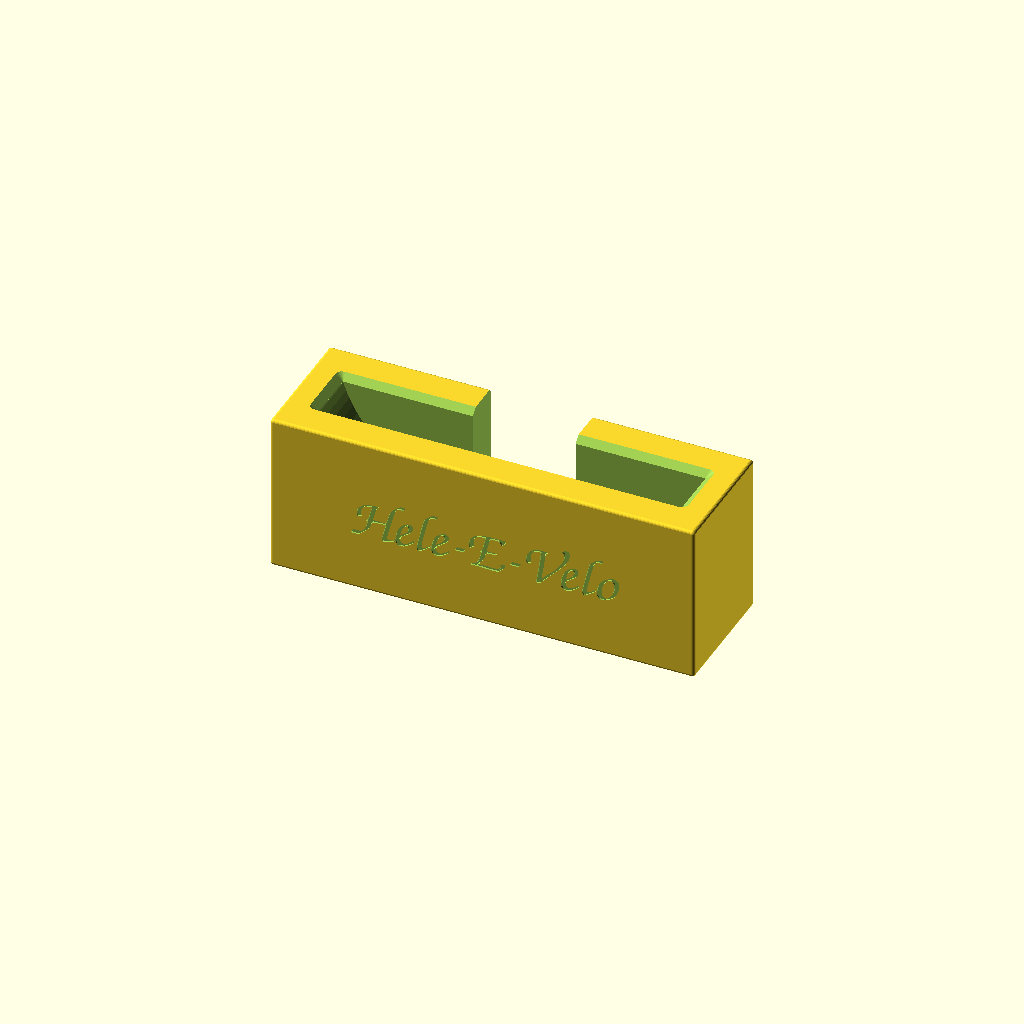
Cell 1: rendered with the file's own defaults.
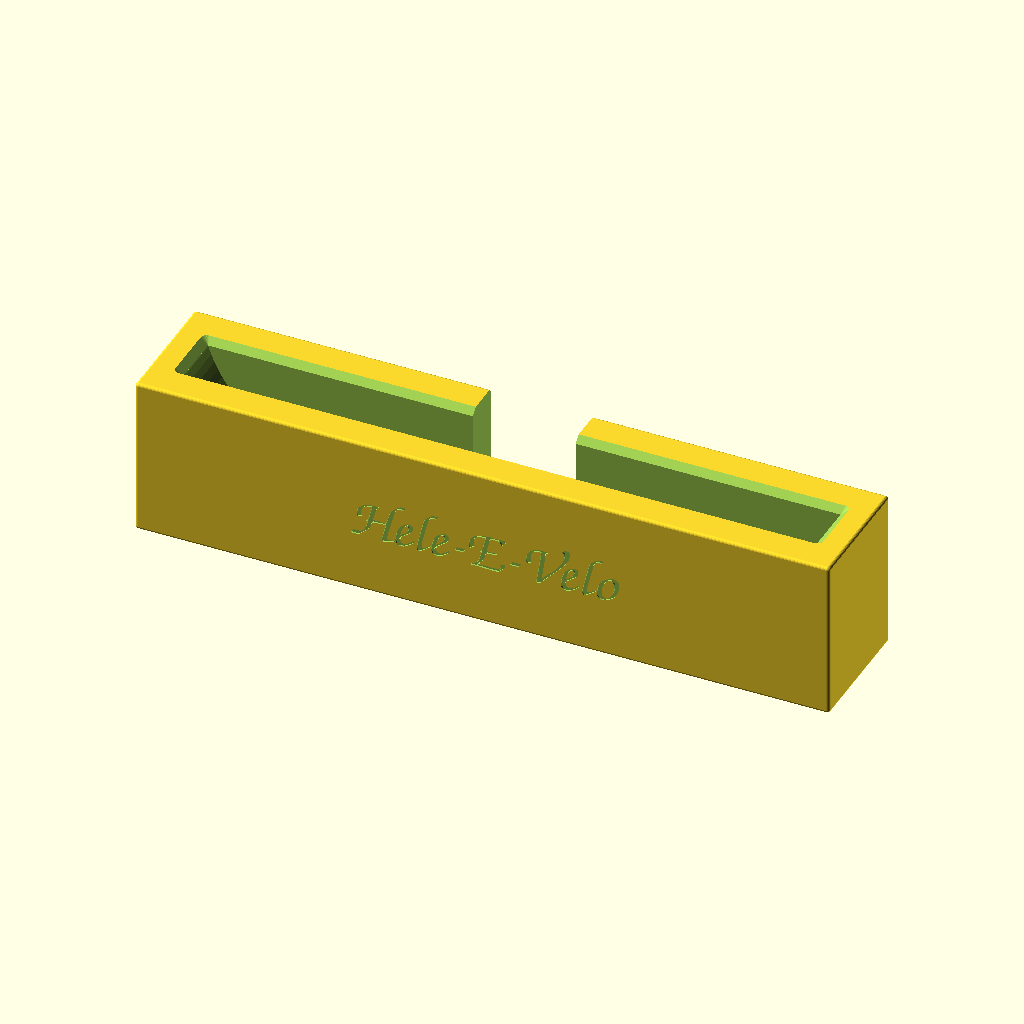
Cell 2 — rack_width set to 200, the other parameters unchanged.
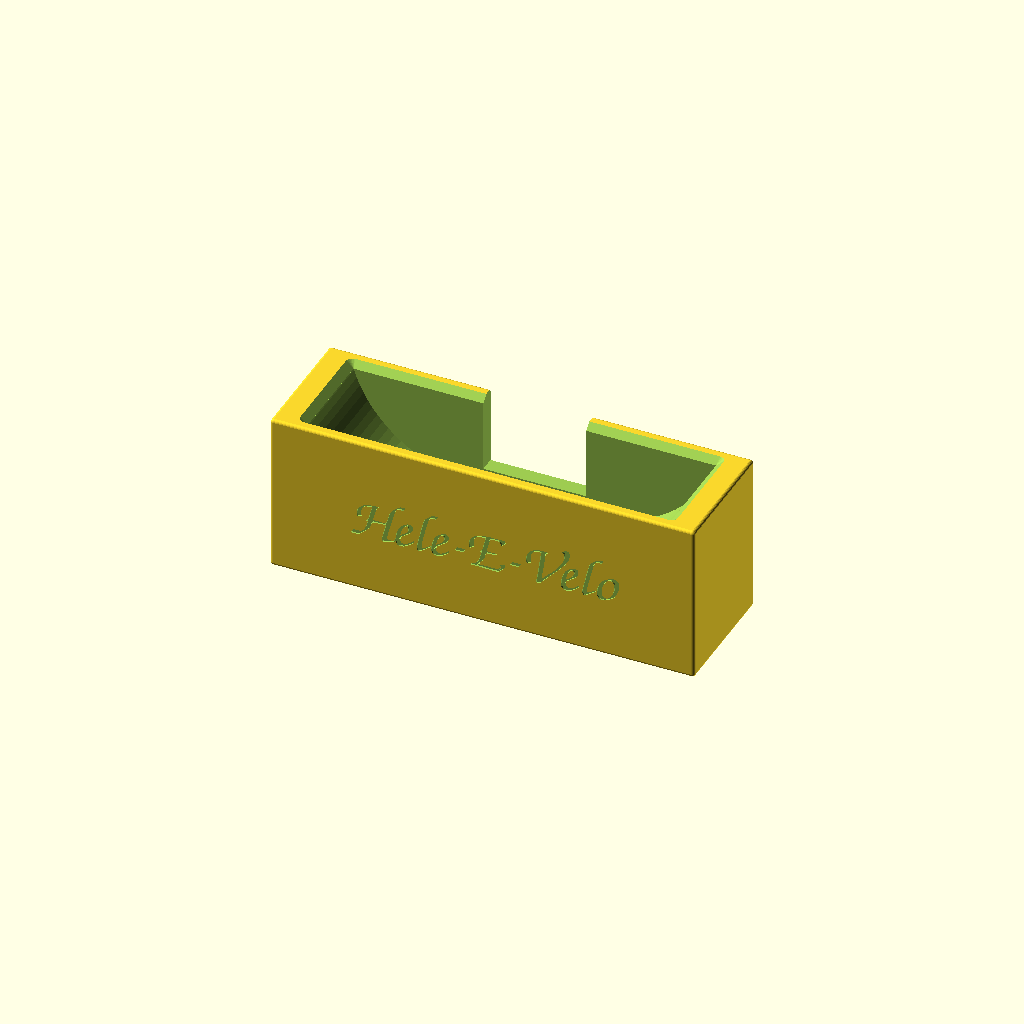
Cell 3 — tube_size set to 30, the other parameters unchanged.
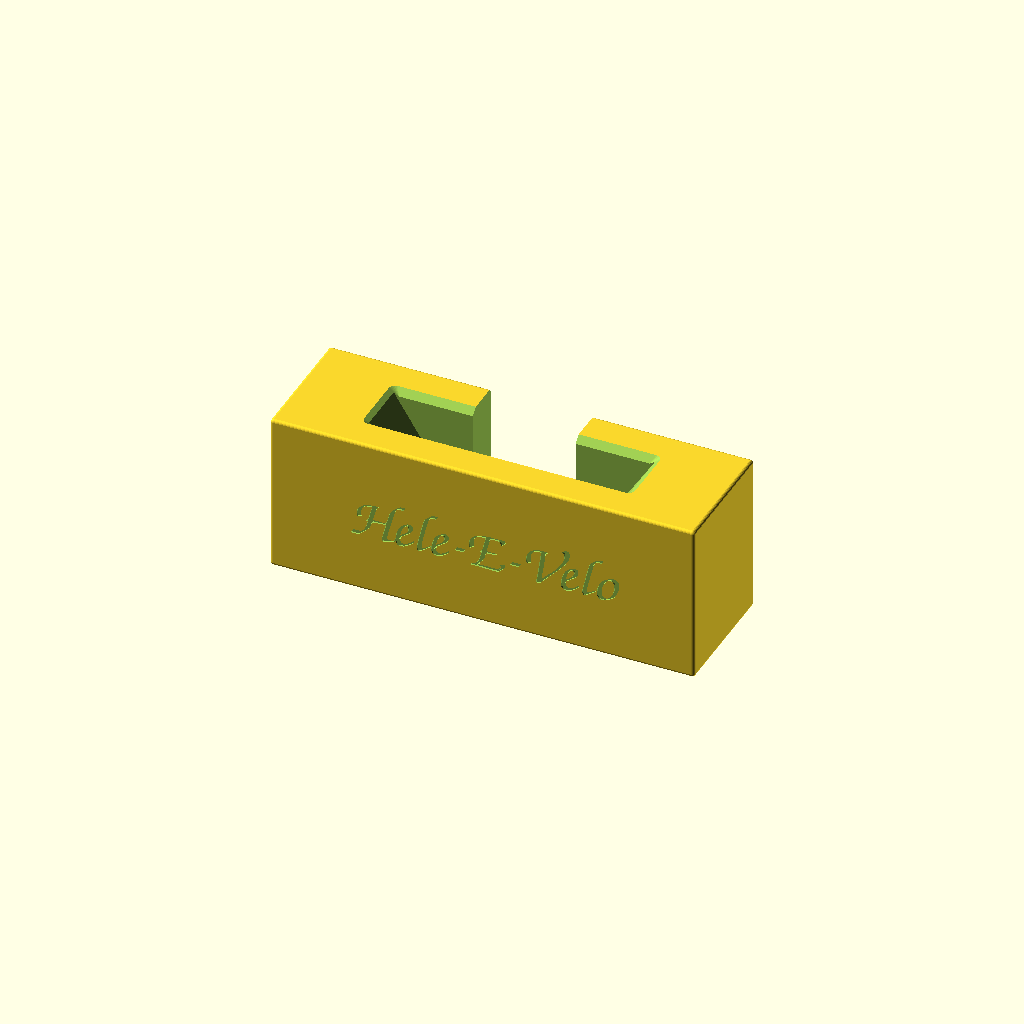
Cell 4: bend_radius = 80 (everything else at default).
All cells are drawn from one camera (rotation 55°, 0°, 25°, orthographic, colour scheme Cornfield), so only the parameter changes between them.
The OpenSCAD source (ADO-AIR-Carbon-Rear-Rack-Stand/ADO-AIR-Carbon-Rear-Rack-Stand.scad):
// ADO-AIR-Carbon-Rear-Rack-Stand.scad
// Version: v0.26
// Date: 2026-06-16
// Author: Zed Coding Agent
// License: Creative Commons - Attribution - ShareAlike
//
// Description:
// A simplified, highly elegant, single-piece parametric stand/protector block for the ADO AIR Carbon folding e-bike rear rack.
// When the bike is folded and stood upright, the rear rack is oriented vertically like an upright 'U'.
// The flat bottom of the 'U' (the rear transverse section) faces the ground, and the tail light bracket is horizontal.
// This block stands flat on the floor and is designed for the rack to be lowered vertically (along the Z-axis) onto it from above.
// It features a vertical drop-in trench that hugs the rack tube, and an open vertical central slot in the rear wall
// that allows the welded tail light bracket to slide down vertically and protrude safely out of the back.

/* [Rack Specifications] */
// Outer-to-outer width of the rear rack (mm)
rack_width = 116; // [80:200]
// Size of the square metal tube (mm)
tube_size = 16; // [10:30]
// Outer bend radius of the rack corners (mm)
bend_radius = 40; // [20:80]
// Clearance around the tube inside the stand channel (mm)
fit_clearance = 0.2; // [0.0:1.0]

/* [Stand Dimensions] */
// Front-to-back depth of the stand block (mm)
stand_depth = 40; // [25:80]
// Clearance between the bottom of the rack tube and the floor (mm)
clearance_floor = 20; // [5:50]
// Height of the stand outer walls hugging the tube (mm)
hug_height = 30; // [10:60]
// Wall thickness on the sides of the rack (mm)
wall_thickness = 8; // [4:15]
// Corner and edge rounding radius for the entire stand block (mm)
foot_rounding = 1; // [0:10]

/* [Tail Light Attachment] */
// Location of the tail light bracket on the rack
tail_light_position = "center"; // [center, none]
// Width of the metal bracket tab (mm)
tail_light_width = 30; // [10:60]
// How far the bracket extends backwards from the bended tube (mm)
tail_light_distance = 16; // [5:40]
// Thickness of the bracket plate (mm)
tail_light_thickness = 3; // [1:10]
// Height of bracket center from the tube's bottom (mm)
tail_light_z_offset = 8; // [0:20]
// Extra clearance pocket around the bracket (mm)
tail_light_clearance = 1.0; // [0.0:3.0]

/* [Drainage & Mounting Features] */
// Diameter of the vertical drainage/mounting holes at the bottom of the channel (mm, 0 to disable)
drainage_hole_diameter = 4.5; // [0:10.0]
// Enable countersinks on the drainage holes for flat-head floor mounting screws
mounting_countersinks_enabled = true;
// Diameter of the flat head countersink (mm)
countersink_diameter = 9.0; // [4.0:15.0]
// Countersink cone angle (degrees, 90 for metric flat head, 82 for imperial)
countersink_angle = 90; // [60:120]
// Additional recess depth for the countersink (mm) to guarantee screw heads sit below the plastic surface
countersink_depth_offset = 5.0; // [0.0:15.0]

/* [Features] */
// Rounding radius at the top inner lip of the cutout to smoothly guide insertion (mm)
inner_lip_rounding = 2.0; // [0.0:5.0]

/* [Engraved Text] */
// Text to engrave on the front face
front_text_string = "Hele-E-Velo";
// Depth of the engraved text (mm)
front_text_depth = 0.5; // [0.1:2.0]
// Size of the text (mm)
front_text_size = 14; // [5:30]
// Handwriting/Cursive font name. Pre-installed / downloaded options: "Z003" (Calligraphy), "Caveat:style=Bold" (Natural printing), "Dancing Script:style=Bold" (Flowy Cursive)
front_text_font = "Z003";

/* [Render Mode] */
// What to render in the viewport
render_mode = "stand"; // [stand: Stand block only, rack: Rack visualization only, both: Both stand and rack, cutaway: Half-cut view to see inside the curved floor]

// --- Geometry Calculations ---
// Center of curvature for the corner bend
x_c = rack_width/2 - bend_radius;
z_c = bend_radius;
// Center radius of the curved tube segment
R_c = bend_radius - tube_size/2;

// Exact outer width of the rack's swept 3D hull at a given vertical height Z (relative to the bottom of the rack)
function rack_width_at(z) =
    (z >= z_c) ?
        (rack_width + 2 * fit_clearance) :
        2 * (x_c + sqrt( max(0, pow(R_c + tube_size/2 + fit_clearance, 2) - pow(z_c - z, 2)) ));

// --- Modules ---

// 2D Profile of the upright U-shaped rack tube (drawn in X-Z plane where horizontal is X and vertical is Z)
// 'd' is an offset/expansion parameter (e.g., wall thickness or fit clearance)
// 'side_ext' is how far the vertical side rails extend upwards
module rack_2d_xz(d, side_ext) {
    // Bottom straight section (horizontal)
    translate([-x_c, -d])
        square([2 * x_c, tube_size + 2 * d]);

    // Right corner bend (from horizontal to vertical, 4th quadrant relative to center)
    translate([x_c, z_c]) {
        intersection() {
            difference() {
                circle(r = R_c + tube_size/2 + d, $fn = 100);
                if (R_c - tube_size/2 - d > 0) {
                    circle(r = R_c - tube_size/2 - d, $fn = 100);
                }
            }
            translate([0, -(R_c + tube_size/2 + d)])
                square([R_c + tube_size/2 + d, R_c + tube_size/2 + d]);
        }
    }

    // Left corner bend (from horizontal to vertical, 3rd quadrant relative to center)
    translate([-x_c, z_c]) {
        intersection() {
            difference() {
                circle(r = R_c + tube_size/2 + d, $fn = 100);
                if (R_c - tube_size/2 - d > 0) {
                    circle(r = R_c - tube_size/2 - d, $fn = 100);
                }
            }
            translate([-(R_c + tube_size/2 + d), -(R_c + tube_size/2 + d)])
                square([R_c + tube_size/2 + d, R_c + tube_size/2 + d]);
        }
    }

    // Right side straight section (vertical)
    translate([rack_width/2 - tube_size - d, z_c])
        square([tube_size + 2 * d, side_ext]);

    // Left side straight section (vertical)
    translate([-rack_width/2 - d, z_c])
        square([tube_size + 2 * d, side_ext]);
}

// 3D Tube model generated by linear extruding the 2D upright profile along Y
// Mirroring on Z ensures that the horizontal section bottom is exactly at Z=0 (pointing legs upwards)
module rack_3d(d = 0, side_ext = 100) {
    mirror([0, 0, 1])
        rotate([-90, 0, 0])
            linear_extrude(height = tube_size + 2 * d, center = true)
                rack_2d_xz(d, side_ext);
}

// 3D Swept Cutout model for the perfect vertical drop-in trench
// Using hull() perfectly fills the space between the upright legs while keeping the bottom matched to the curved corners!
module rack_swept_3d(d = 0, side_ext = 100) {
    mirror([0, 0, 1])
        rotate([-90, 0, 0])
            linear_extrude(height = tube_size + 2 * d, center = true)
                hull()
                    rack_2d_xz(d, side_ext);
}

// Horizontal tail light bracket welded at the center of the bottom horizontal section
module tail_light_bracket(clearance = 0) {
    w = tail_light_width + 2 * clearance;
    t = tail_light_thickness + 2 * clearance;
    d = tail_light_distance + (clearance > 0 ? clearance + 2 : 0);

    // Position of the bracket along Z
    z_pos = clearance_floor + tail_light_z_offset - t/2;
    // Starts at the tube outer surface (y = tube_size/2)
    y_pos = tube_size/2 - (clearance > 0 ? clearance : 0);

    if (tail_light_position == "center") {
        translate([-w/2, y_pos, z_pos])
            cube([w, d, t]);
    }
}

// Vertical drainage and mounting holes through the bottom of the seat channel
module drainage_holes() {
    if (drainage_hole_diameter > 0) {
        // Calculate the depth of the countersink cone based on diameters and angle
        h_cs = (countersink_diameter - drainage_hole_diameter) / 2 / tan(countersink_angle / 2);

        for (x = [-20, 20]) {
            translate([x, 0, 0]) {
                // Main shank / drainage hole
                translate([0, 0, -1])
                    cylinder(d = drainage_hole_diameter, h = clearance_floor + 2, $fn = 24);

                // Countersink cone and counterbore (if enabled)
                if (mounting_countersinks_enabled) {
                    // The top of the cone sits at (clearance_floor - countersink_depth_offset)
                    z_cone_top = clearance_floor - countersink_depth_offset;
                    z_cone_bottom = z_cone_top - h_cs;

                    // Cone cuts down into the trench floor
                    translate([0, 0, z_cone_bottom])
                        cylinder(d1 = drainage_hole_diameter, d2 = countersink_diameter, h = h_cs + 0.1, $fn = 24);

                    // Clearance cylinder above the countersink to ensure the screw head can drop in deeply
                    translate([0, 0, z_cone_top])
                        cylinder(d = countersink_diameter, h = hug_height + countersink_depth_offset + 5, $fn = 24);
                }
            }
        }
    }
}

// 3D Rounded Block (used for smoothing all edges of the main body: top, bottom, and sides)
module rounded_block_3d(w, d, h, r) {
    if (r > 0) {
        hull() {
            for (x = [-w/2 + r, w/2 - r]) {
                for (y = [-d/2 + r, d/2 - r]) {
                    for (z = [r, h - r]) {
                        translate([x, y, z])
                            sphere(r = r, $fn = 24);
                    }
                }
            }
        }
    } else {
        translate([0, 0, h/2])
            cube([w, d, h], center = true);
    }
}

// Engraved text on the front face
module front_text() {
    if (len(front_text_string) > 0 && front_text_depth > 0) {
        // Rotate 90 around X makes the text face the front (-Y direction).
        // Translating to (-stand_depth/2 + front_text_depth) cuts exactly the specified depth into the block.
        translate([0, -stand_depth/2 + front_text_depth, (clearance_floor + hug_height)/2])
            rotate([90, 0, 0])
                linear_extrude(height = front_text_depth + 1)
                    text(text = front_text_string, size = front_text_size, font = front_text_font, halign = "center", valign = "center");
    }
}

// 1. Trench Profile (for vertical drop-in slot of the square bended tube)
// Accepts 'z' to calculate exact width at that height, and 'expand' for chamfering
module trench_footprint_2d(z, expand = 0) {
    square([
        rack_width_at(z) + 2 * expand,
        tube_size + 2 * fit_clearance + 2 * expand
    ], center = true);
}

// 2. Tail Light Slot Profile (extending backwards from the trench to the back of the block)
module tail_light_slot_footprint_2d() {
    if (tail_light_position != "none") {
        w_light = tail_light_width + 2 * tail_light_clearance;
        d_trench = tube_size + 2 * fit_clearance;

        // Base rectangular slot (extending slightly inside the trench for clean boolean overlap)
        translate([-w_light/2, d_trench/2 - 0.1])
            square([w_light, stand_depth/2 - d_trench/2 + 2]);
    }
}

// The stand block
module stand_block() {
    difference() {
        // 1. Main outer body (3D rectangular block with rounded edges on all sides)
        rounded_block_3d(
            rack_width + 2 * wall_thickness,
            stand_depth,
            clearance_floor + hug_height,
            foot_rounding
        );

        // 2. Subtract the vertical drop-in trench for the rack tube
        // We use a swept hull of the exact rack profile to create a trench that perfectly cups the rack's curvature!
        translate([0, 0, clearance_floor]) {
            rack_swept_3d(fit_clearance, hug_height + 5);
        }

        // 3. Subtract the vertical drop-in slot for the welded tail light bracket
        // This is open to the top and runs from the main trench to the back of the block.
        if (tail_light_position != "none") {
            w = tail_light_width + 2 * tail_light_clearance;
            t = tail_light_thickness + 2 * tail_light_clearance;

            // The slot goes from the bracket's bottom height all the way to the top of the block
            z_pos = clearance_floor + tail_light_z_offset - t/2;

            translate([-w/2, tube_size/2, z_pos])
                cube([
                    w,
                    stand_depth/2 - tube_size/2 + 2,
                    hug_height - tail_light_z_offset + t/2 + 5
                ]);
        }

        // 4. Subtract the top guide rounding to perfectly smooth the inner horizontal lips of the main trench
        // We use an offset rounding profile that accurately matches the actual width of the curved rack
        // at the specific Z height, eliminating any floating gaps on the short sides!
        if (inner_lip_rounding > 0) {
            z_top = clearance_floor + hug_height;
            z_rack_top = hug_height;
            z_rack_base = hug_height - inner_lip_rounding;

            hull() {
                // Base of the rounding (sharp shape slightly below the top surface matching exact rack width)
                translate([0, 0, z_top - inner_lip_rounding])
                    linear_extrude(height = 0.1)
                        trench_footprint_2d(z_rack_base, 0);

                // Top of the rounding (smoothly rounded offset shape above the surface)
                translate([0, 0, z_top + 1])
                    linear_extrude(height = 0.1)
                        offset(r = inner_lip_rounding + 1, $fn = 24)
                            trench_footprint_2d(z_rack_top, 0);
            }
        }

        // 5. Subtract the dual-purpose drainage/mounting holes
        drainage_holes();

        // 6. Subtract the engraved text on the front face
        front_text();
    }
}

// Visualizer helper for the rack tube and tail light bracket
module rack_visualization() {
    // The U-shape rack tube (semitransparent silver)
    color("Silver", 0.6) {
        translate([0, 0, clearance_floor]) {
            rack_3d(0, 150); // extended straight tubes to show rack context
        }
    }

    // The tail light bracket (semitransparent grey)
    if (tail_light_position != "none") {
        color("DimGray", 0.8) {
            tail_light_bracket(clearance = 0);
        }
    }
}

// --- Main Assembly Control ---
if (render_mode == "stand") {
    stand_block();
} else if (render_mode == "rack") {
    rack_visualization();
} else if (render_mode == "both") {
    color("DodgerBlue") stand_block();
    rack_visualization();
} else if (render_mode == "cutaway") {
    // Slice the front half of the block away to reveal the internal curves!
    difference() {
        color("DodgerBlue") stand_block();
        // Cutaway bounding box (removes y < 0)
        translate([-rack_width, -stand_depth, -10])
            cube([rack_width * 2, stand_depth, hug_height + clearance_floor + 20]);
    }
    rack_visualization();
}
Customizer parameters (derived from the source; name, type, default, range or options):
rack_width: number, default 116, range 80 to 200
tube_size: number, default 16, range 10 to 30
bend_radius: number, default 40, range 20 to 80
fit_clearance: number, default 0.2, range 0 to 1
stand_depth: number, default 40, range 25 to 80
clearance_floor: number, default 20, range 5 to 50
hug_height: number, default 30, range 10 to 60
wall_thickness: number, default 8, range 4 to 15
foot_rounding: number, default 1, range 0 to 10
tail_light_position: string, default "center", options "center", "none"
tail_light_width: number, default 30, range 10 to 60
tail_light_distance: number, default 16, range 5 to 40
tail_light_thickness: number, default 3, range 1 to 10
tail_light_z_offset: number, default 8, range 0 to 20
tail_light_clearance: number, default 1, range 0 to 3
drainage_hole_diameter: number, default 4.5, range 0 to 10
mounting_countersinks_enabled: bool, default true
countersink_diameter: number, default 9, range 4 to 15
countersink_angle: number, default 90, range 60 to 120
countersink_depth_offset: number, default 5, range 0 to 15
inner_lip_rounding: number, default 2, range 0 to 5
front_text_string: string, default "Hele-E-Velo"
front_text_depth: number, default 0.5, range 0.1 to 2
front_text_size: number, default 14, range 5 to 30
front_text_font: string, default "Z003"
render_mode: string, default "stand", options "stand", "rack", "both", "cutaway"
